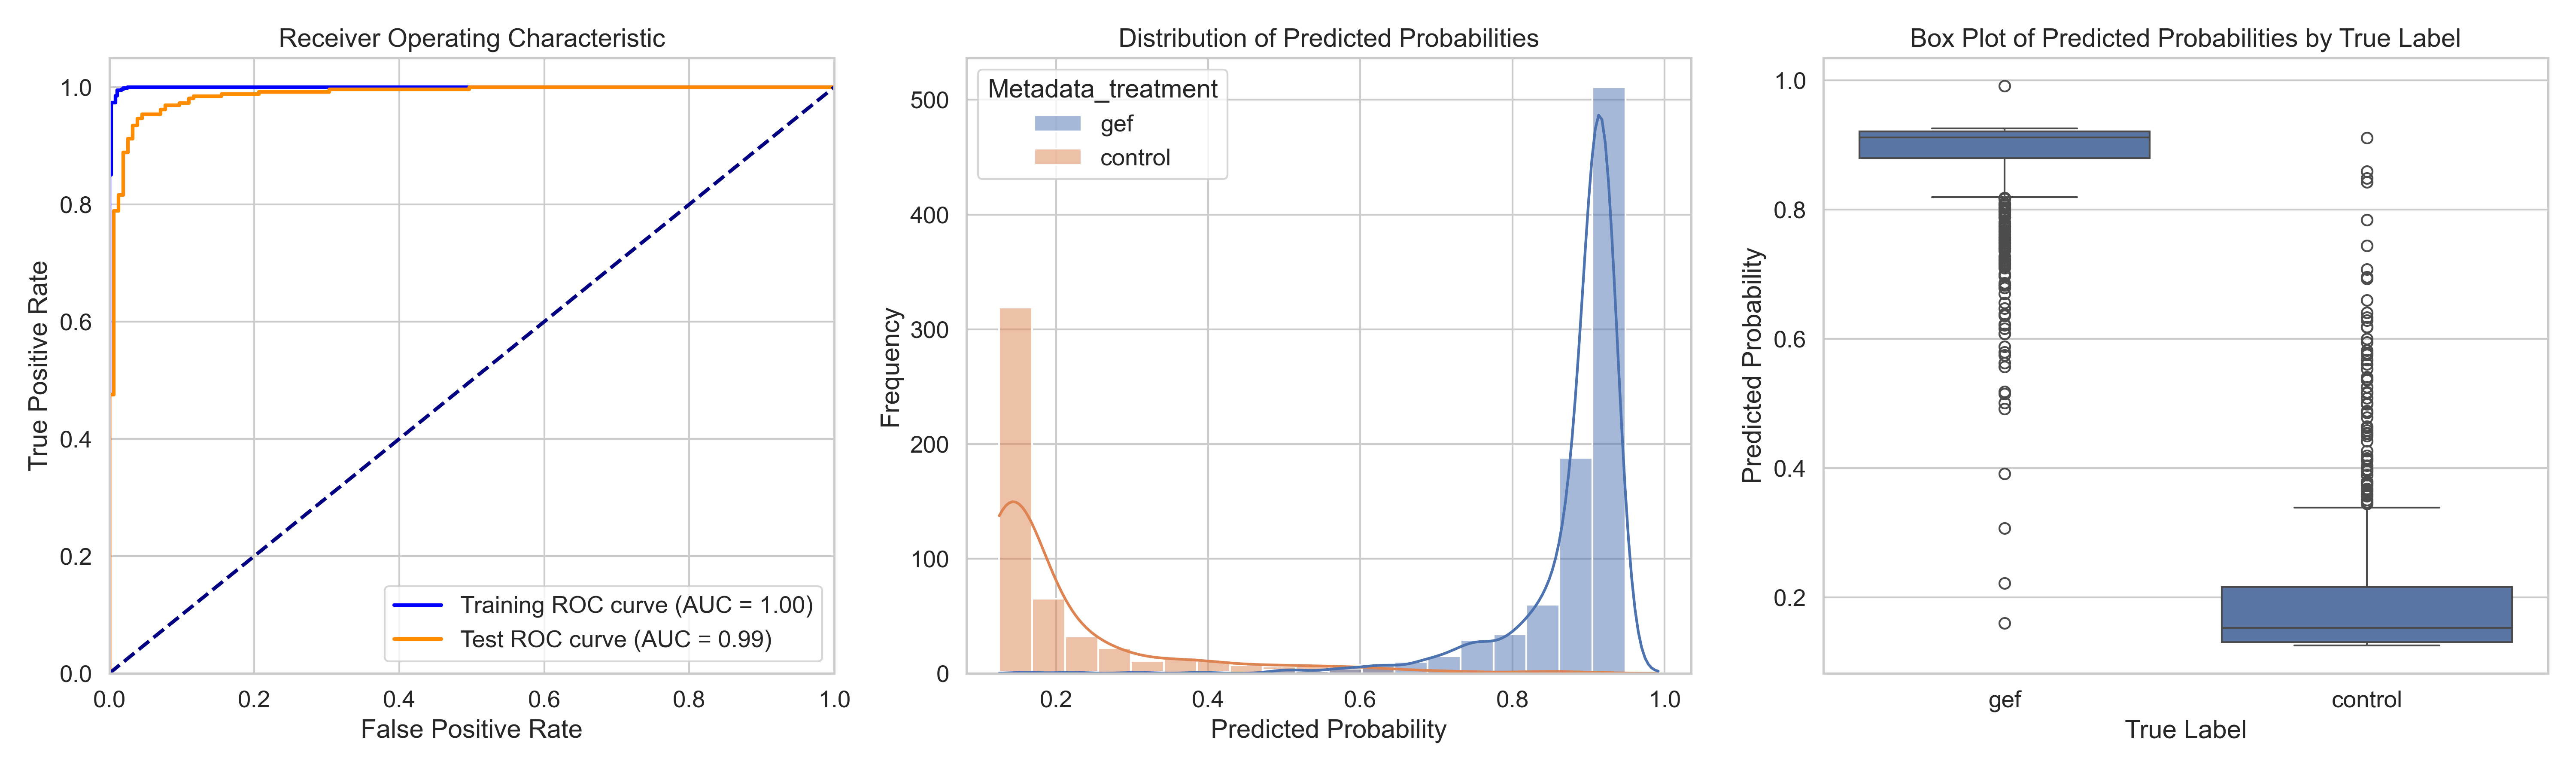

The file beside this chart, header and first rows:
ObjectNumber, Metadata_site, Metadata_concentration, Metadata_hour, Metadata_treatment, Predicted_Probability, Is_Test, S
1, 0, 6.06, 1, gef, 0.3914, True, 0.1825
2, 0, 6.06, 1, gef, 0.9093, False, 0.7003
3, 0, 6.06, 1, gef, 0.8183, False, 0.6093
4, 0, 6.06, 1, gef, 0.9116, False, 0.7026
5, 0, 6.06, 1, gef, 0.9135, True, 0.7045
6, 0, 6.06, 1, gef, 0.9203, False, 0.7113
7, 0, 6.06, 1, gef, 0.9185, False, 0.7096
8, 0, 6.06, 1, gef, 0.8645, True, 0.6555
9, 0, 6.06, 1, gef, 0.7878, True, 0.5788
10, 0, 6.06, 1, gef, 0.9249, True, 0.7159
11, 0, 6.06, 1, gef, 0.9068, False, 0.6978
12, 0, 6.06, 1, gef, 0.9242, True, 0.7152
13, 0, 6.06, 1, gef, 0.9231, False, 0.7141
14, 0, 6.06, 1, gef, 0.9076, False, 0.6987
15, 0, 6.06, 1, gef, 0.9102, False, 0.7012
16, 0, 6.06, 1, gef, 0.8752, False, 0.6662
17, 0, 6.06, 1, gef, 0.9159, False, 0.7069
18, 0, 6.06, 1, gef, 0.9179, False, 0.7089
19, 0, 6.06, 1, gef, 0.9119, True, 0.7029
20, 0, 6.06, 1, gef, 0.7099, False, 0.501
21, 0, 6.06, 1, gef, 0.905, False, 0.6961
22, 0, 6.06, 1, gef, 0.9231, False, 0.7141
23, 0, 6.06, 1, gef, 0.9023, True, 0.6933
24, 0, 6.06, 1, gef, 0.9219, False, 0.7129
25, 0, 6.06, 1, gef, 0.9228, True, 0.7139
26, 0, 6.06, 1, gef, 0.9139, False, 0.7049
27, 0, 6.06, 1, gef, 0.8847, False, 0.6757
28, 0, 6.06, 1, gef, 0.8785, False, 0.6696
29, 0, 6.06, 1, gef, 0.9157, True, 0.7067
30, 0, 6.06, 1, gef, 0.8809, False, 0.6719
31, 0, 6.06, 1, gef, 0.8822, False, 0.6733
32, 0, 6.06, 1, gef, 0.9182, False, 0.7092
33, 0, 6.06, 1, gef, 0.8921, False, 0.6831
34, 0, 6.06, 1, gef, 0.8901, True, 0.6811
35, 0, 6.06, 1, gef, 0.7525, True, 0.5436
36, 0, 6.06, 1, gef, 0.9178, False, 0.7088
37, 0, 6.06, 1, gef, 0.9093, True, 0.7003
38, 0, 6.06, 1, gef, 0.9244, False, 0.7154
39, 0, 6.06, 1, gef, 0.8658, True, 0.6569
40, 0, 6.06, 1, gef, 0.922, False, 0.713
41, 0, 6.06, 1, gef, 0.9024, True, 0.6934
42, 0, 6.06, 1, gef, 0.9249, True, 0.7159
43, 0, 6.06, 1, gef, 0.8933, True, 0.6844
44, 0, 6.06, 1, gef, 0.7364, False, 0.5274
45, 0, 6.06, 1, gef, 0.916, False, 0.707
46, 0, 6.06, 1, gef, 0.9209, False, 0.712
47, 0, 6.06, 1, gef, 0.9239, True, 0.7149
48, 0, 6.06, 1, gef, 0.9224, False, 0.7135
49, 0, 6.06, 1, gef, 0.9016, False, 0.6927
50, 0, 6.06, 1, gef, 0.909, False, 0.7
51, 0, 6.06, 1, gef, 0.9245, True, 0.7156
1, 1, 6.06, 1, gef, 0.9116, False, 0.7026
2, 1, 6.06, 1, gef, 0.9102, False, 0.7013
3, 1, 6.06, 1, gef, 0.8746, False, 0.6656
4, 1, 6.06, 1, gef, 0.9101, False, 0.7011
5, 1, 6.06, 1, gef, 0.9134, False, 0.7045
6, 1, 6.06, 1, gef, 0.7688, False, 0.5598
7, 1, 6.06, 1, gef, 0.7531, True, 0.5441
8, 1, 6.06, 1, gef, 0.9139, False, 0.7049
9, 1, 6.06, 1, gef, 0.9127, False, 0.7038
... 1,325 more rows
